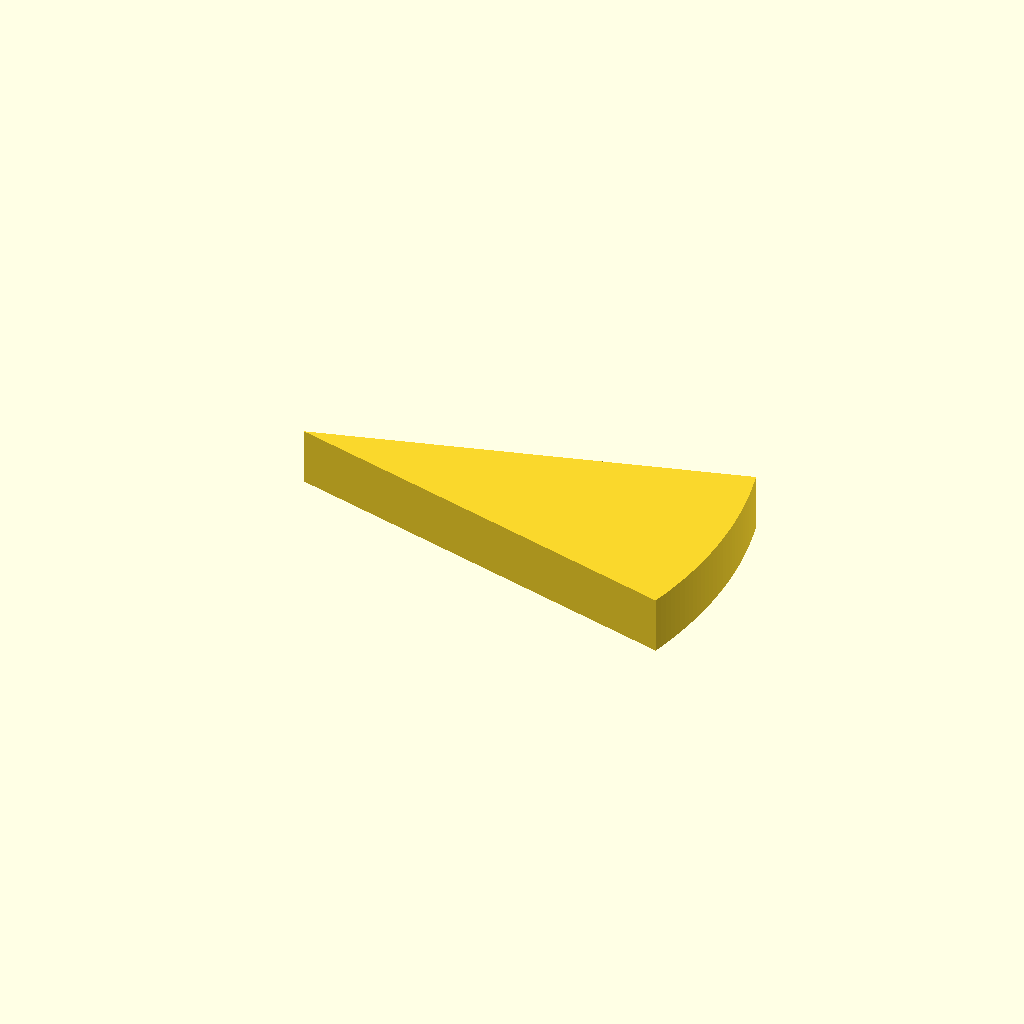
Cell 1 — every parameter at its default value.
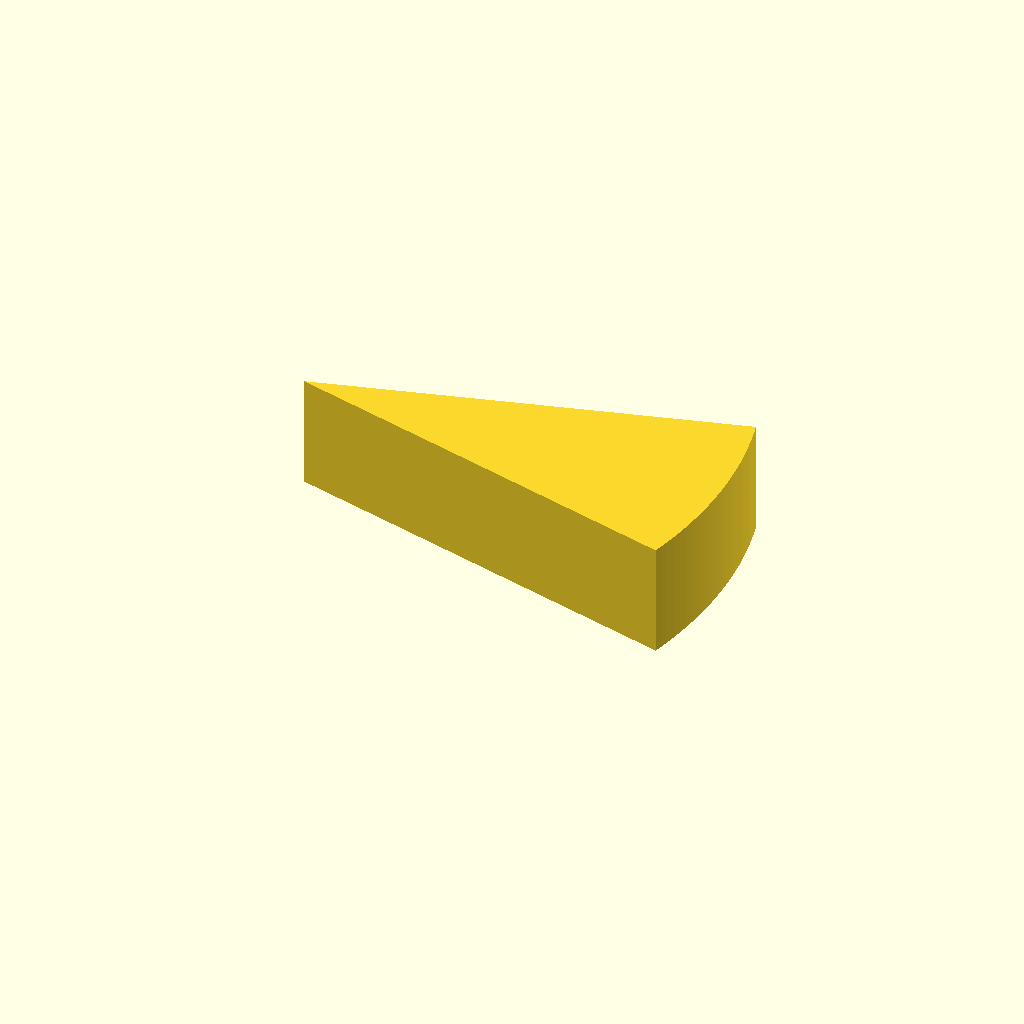
Cell 2: plate_t = 16 (everything else at default).
One fixed orthographic camera (rotation 55°, 0°, 25°; colour scheme Cornfield) for every cell.
Source of the model, optional_data/data/sketch2/arcprofiles/part_0144.scad:
$fn = 32;

// ----------------------------------------------------------------------
// Arc profile plate: sector, 32 points
// ----------------------------------------------------------------------

// --- parameters (mm) ---
sector_angle = 30;        // sector angle, degrees
sector_r = 60;            // outer radius
arc_step = 1;             // sampling step of the arc, degrees
plate_t = 8;              // plate thickness, Z

bbox_x = 2 * sector_r * sin(sector_angle / 2);  // chord of the sector
bbox_y = sector_r;  // depth of the sector (apex to arc)

profile = [[57.956, 0], [58.218, 1.014], [58.462, 2.032], [58.689, 3.054], [58.898, 4.08], [59.088, 5.11], [59.261, 6.143], [59.416, 7.179], [59.553, 8.217], [59.671, 9.257], [59.772, 10.3], [59.854, 11.344], [59.918, 12.389], [59.963, 13.435], [59.991, 14.482], [60, 15.529], [59.991, 16.576], [59.963, 17.623], [59.918, 18.669], [59.854, 19.714], [59.772, 20.758], [59.671, 21.801], [59.553, 22.841], [59.416, 23.879], [59.261, 24.915], [59.088, 25.948], [58.898, 26.978], [58.689, 28.004], [58.462, 29.026], [58.218, 30.044], [57.956, 31.058], [0, 15.529]];  // primary outline, 32 points, counter clockwise

// --- the one profile operation ---
linear_extrude(height = plate_t) polygon(points = profile);
Parameter table extracted from the source (name, type, default, range or options):
sector_angle: number, default 30
sector_r: number, default 60
arc_step: number, default 1
plate_t: number, default 8
